The GitHub repository rakha-elctrnx/cnn-plant-disease contains a labelled image folder "data" with 2 categories: diseased, healthy. Examples follow, each with its label.

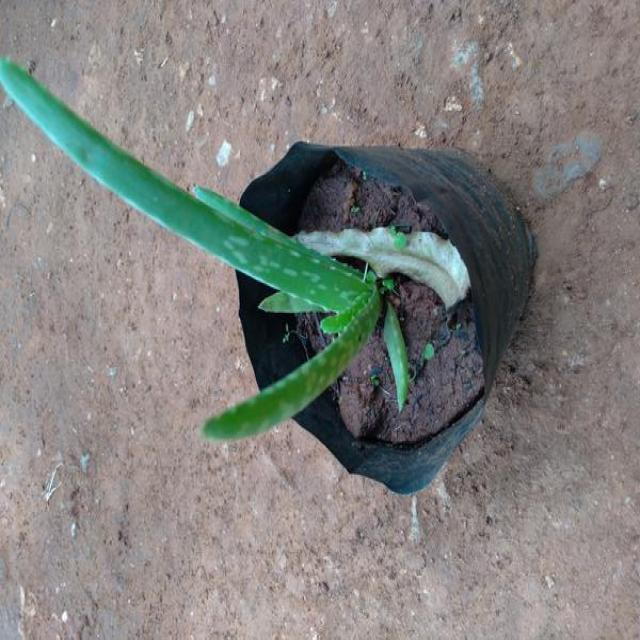
Label: healthy

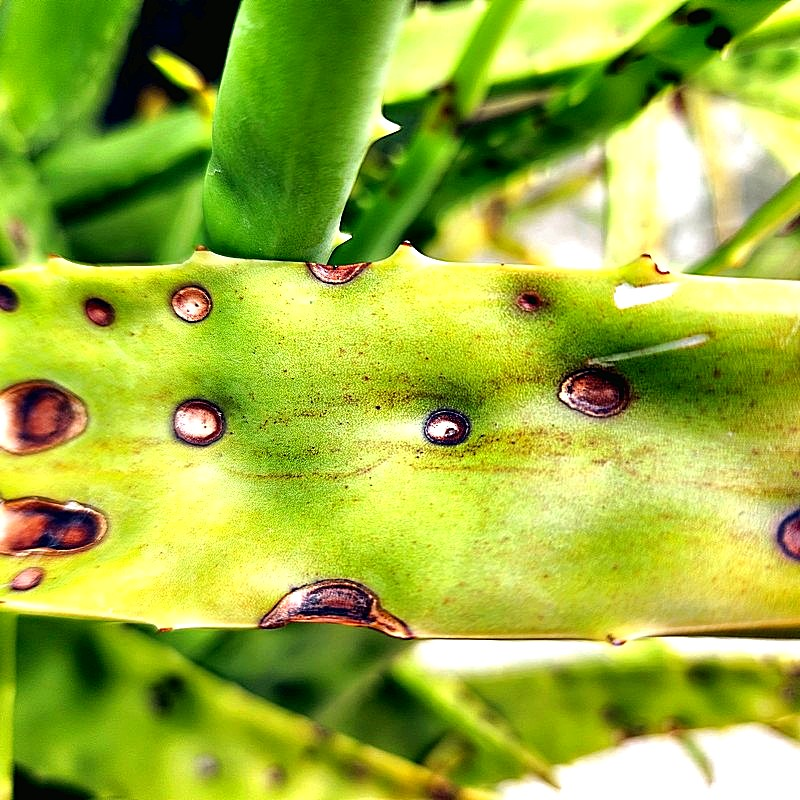
Label: diseased

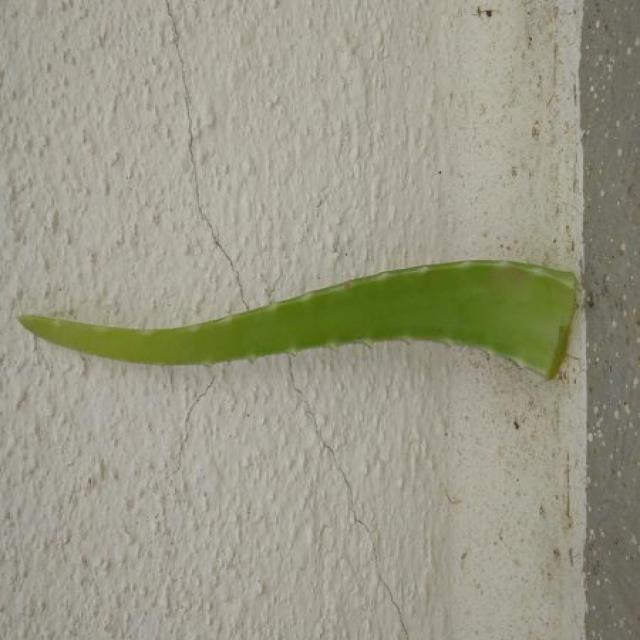
Label: healthy

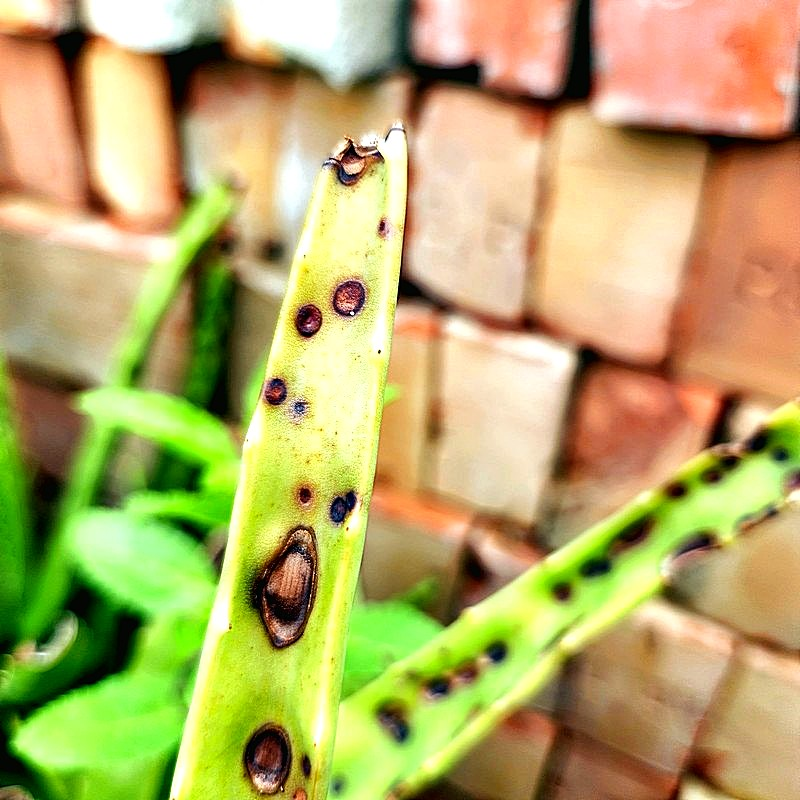
Label: diseased

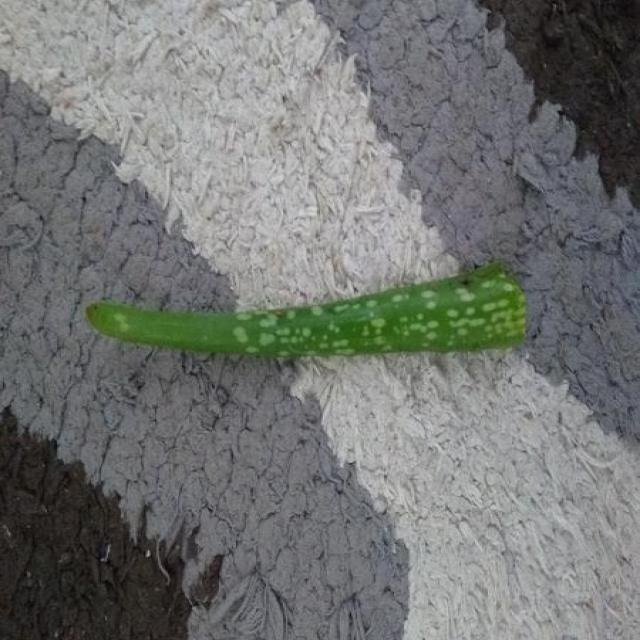
Label: healthy

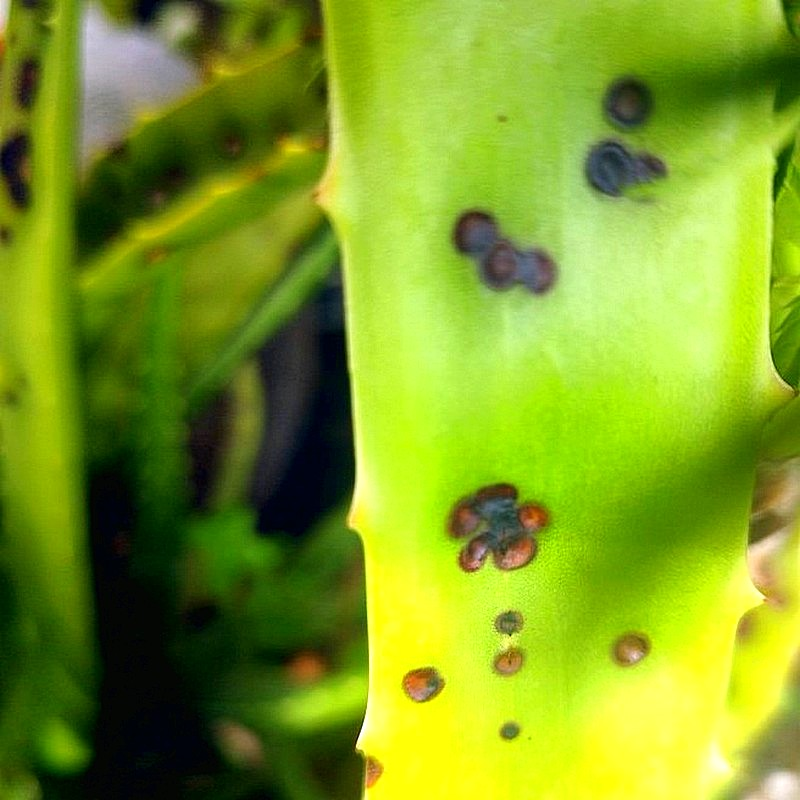
Label: diseased
